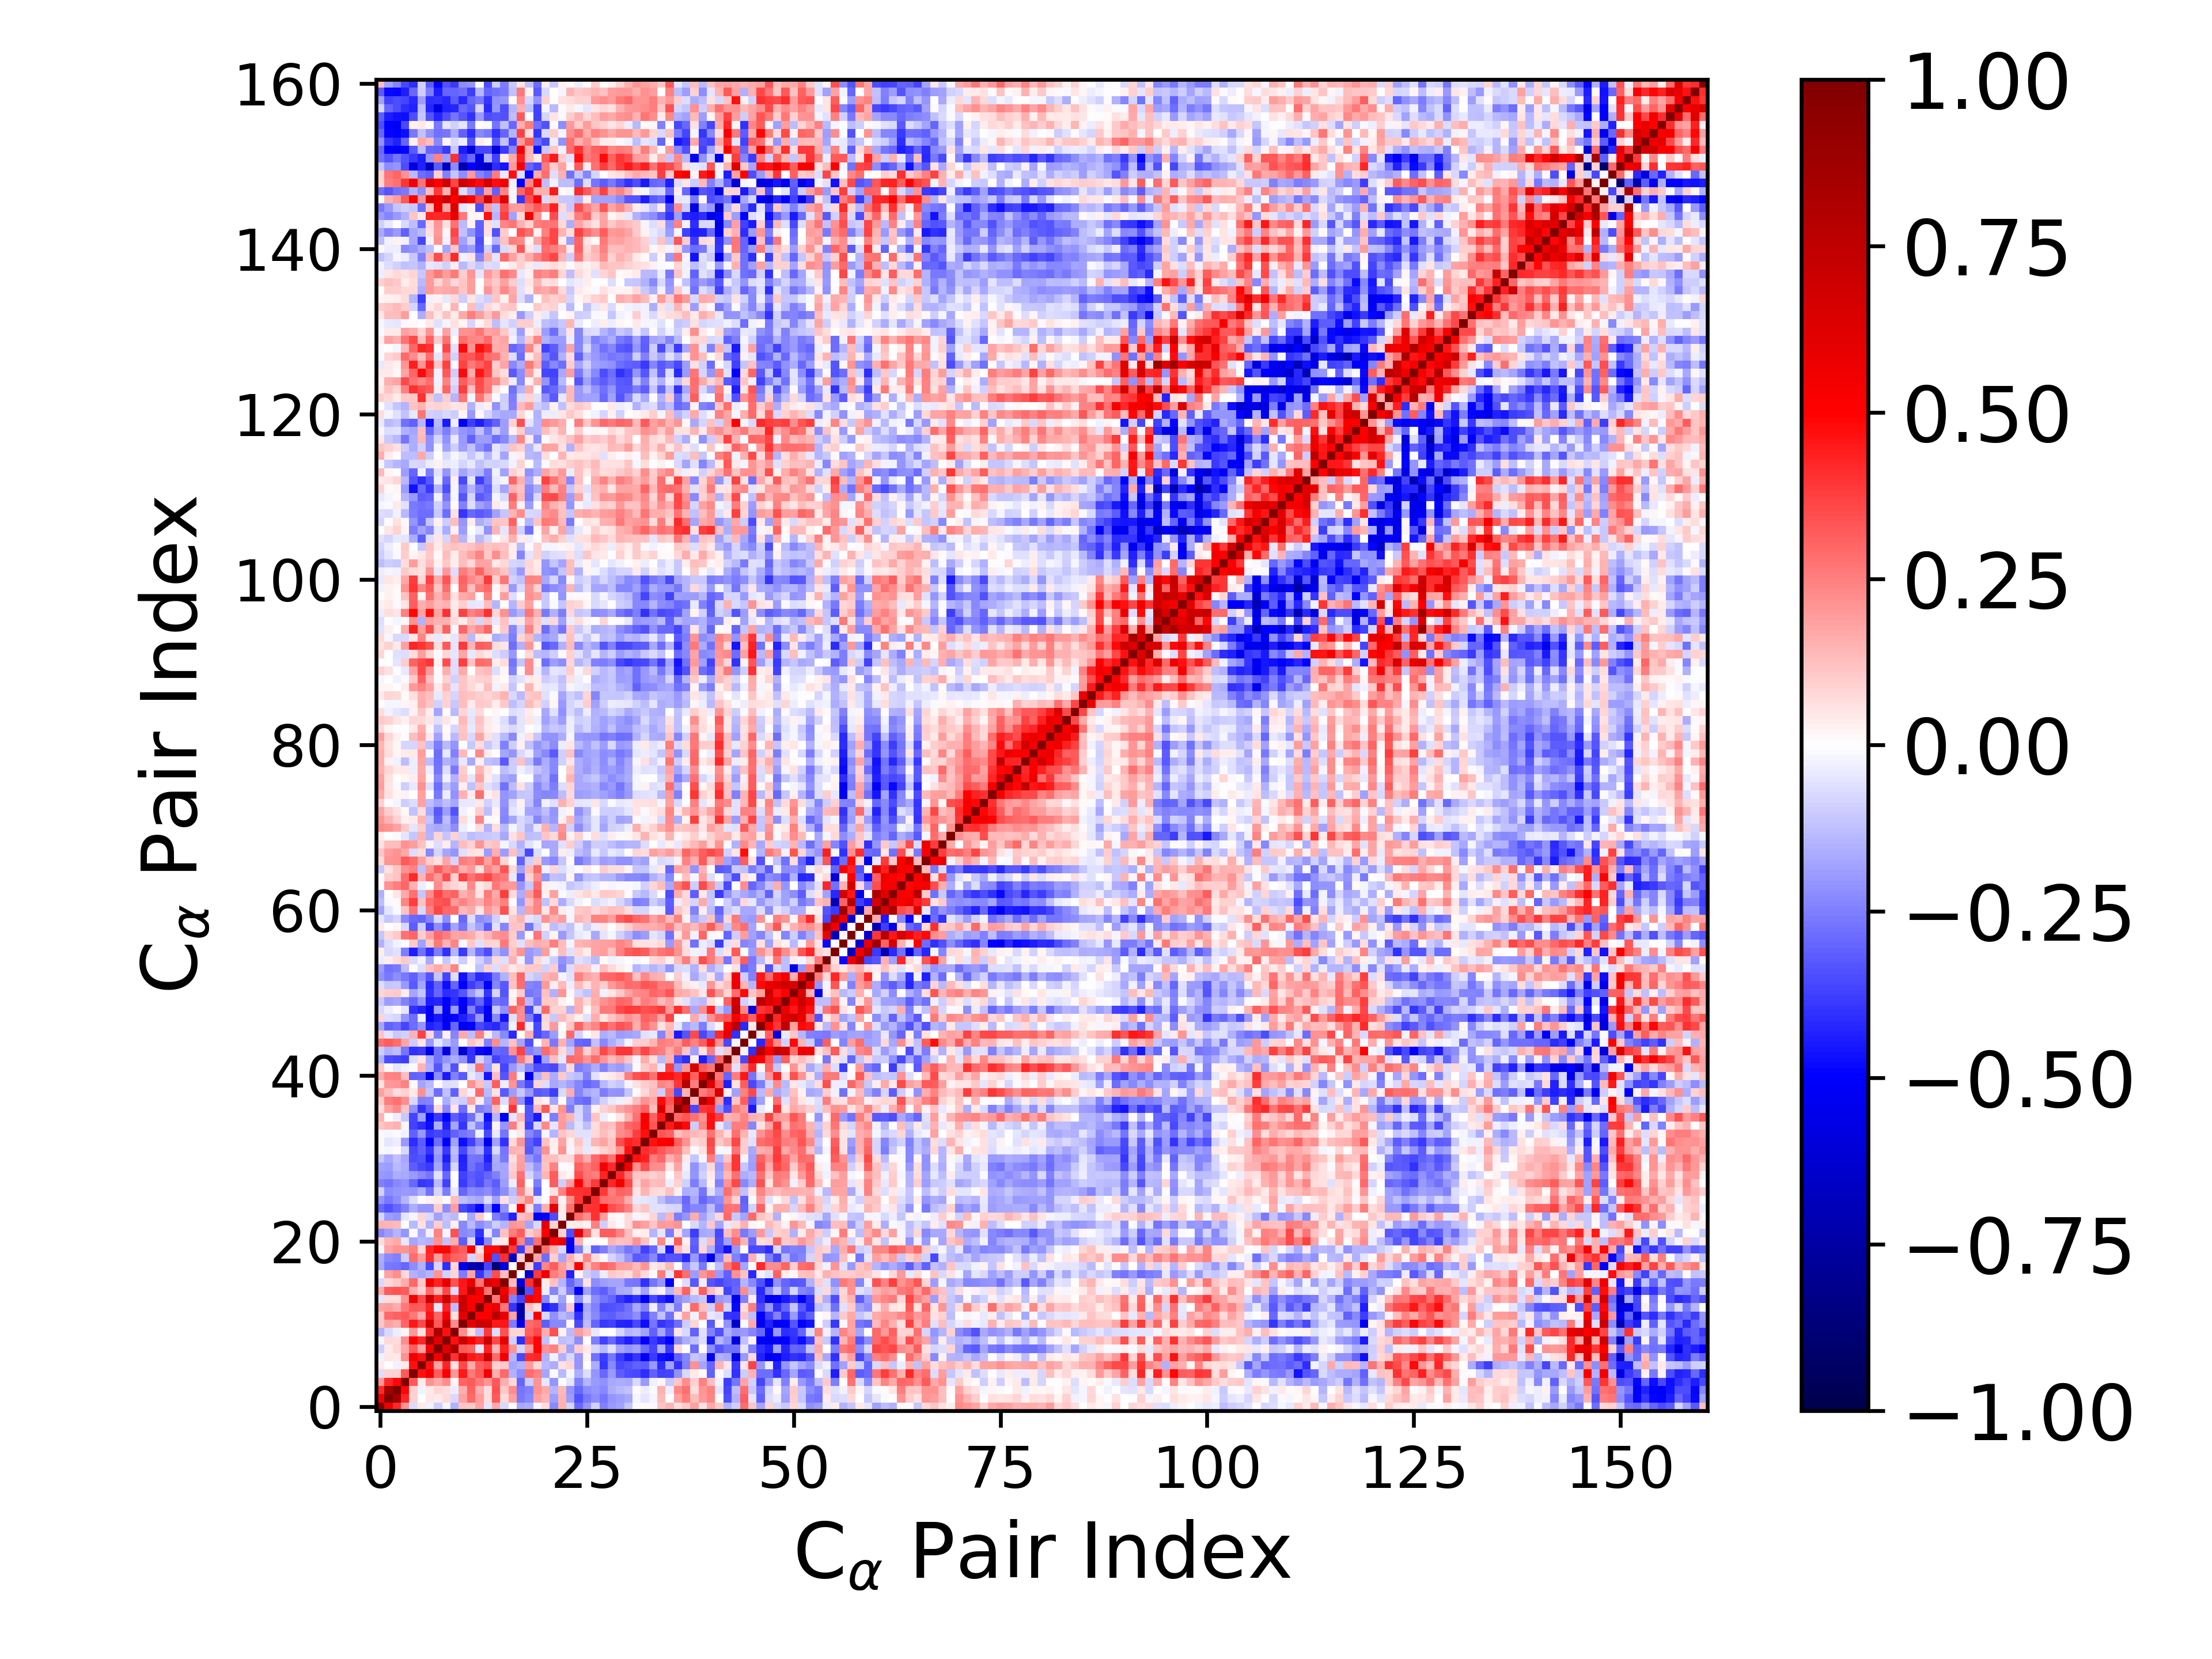

Source data for this figure (header and first rows):
1.000000000000000000e+00, 5.579937280720486115e-01, 4.168607706295888726e-01, 2.086391681761505523e-01, -6.538119830631100582e-02, 3.943864918589291141e-02, -2.959020144842880104e-02, -9.942391324433545730e-02, -1.929196749962751659e-02, -1.554121170563742826e-01, 1.107470244538296400e-01, 1.068655239214707092e-01, 1.766035124981484294e-01, -4.706825640723703158e-02, 1.668465919256795771e-01, -7.237795407519848068e-02, 7.407449888214335393e-03, -1.695075559051010261e-01, -1.603520990214729880e-01, -2.158293376833851293e-02, 6.312753322126422872e-02, -2.299698425468079122e-01, 1.548598881682093087e-01, -8.183508937412307949e-02
5.579937280720486115e-01, 1.000000000000000000e+00, 8.476599242156059866e-01, 4.262112370031602704e-01, 8.771082975486815814e-02, 4.865894962274428491e-03, 5.157433641660650464e-02, 4.357847158897418943e-02, 7.414106417979562935e-02, -7.807842963939111425e-02, 1.799772355173696325e-01, 2.920751053436823064e-01, 1.889835354432474190e-01, 6.373390209236631798e-02, 3.245518326500119732e-01, 7.730640728802685990e-02, 1.811605139354850458e-01, -2.638534492072056592e-01, -2.334409778046569461e-01, 1.846218428197610728e-01, 1.441311511616746865e-01, -1.924490462274266733e-01, 1.447097283860447337e-01, -1.913707476533391960e-01
4.168607706295888726e-01, 8.476599242156059866e-01, 1.000000000000000000e+00, 4.860785516016554730e-01, 8.716082967836495665e-02, -2.601451669788368629e-02, 3.913542756419435137e-02, 8.321513339736821835e-02, 6.753271412734866697e-02, -3.383822987308497676e-02, 1.609287002478295148e-01, 3.097331838028974937e-01, 1.609195629562087670e-01, 6.348243392000468832e-02, 3.386278583406348019e-01, 1.091585997833123128e-01, 2.235921750019455867e-01, -2.659680810261952355e-01, -2.450536417392445987e-01, 2.178448275722259797e-01, 1.709199039747270610e-01, -1.458116350147689311e-01, 1.375890161434644432e-01, -2.041919516945824853e-01
2.086391681761505523e-01, 4.262112370031602704e-01, 4.860785516016554730e-01, 1.000000000000000000e+00, 3.204977653509661351e-01, 4.465245710747312718e-02, 2.152253037042420047e-01, 1.665440992899880623e-01, 2.256068664869593232e-01, 2.259119297070695184e-02, 2.975520408397894223e-01, 3.235777466653012580e-01, 2.579555136785243175e-01, 2.049838968045221699e-01, 3.214898542564929573e-01, 1.593338552057629309e-01, 7.597633749796861569e-02, -3.006425108448301242e-01, -9.427250498508192578e-02, 2.101349892213777437e-01, -4.270603368349634721e-02, -2.032544474878739682e-01, -5.276829160823325385e-03, -5.262716884704812803e-02
-6.538119830631100582e-02, 8.771082975486815814e-02, 8.716082967836495665e-02, 3.204977653509661351e-01, 1.000000000000000000e+00, 4.638702122252018056e-01, 5.393596570088514675e-01, 3.195412536342363552e-01, 5.095187418700161119e-01, 1.977065198899808085e-01, 4.474804751917915158e-01, 2.619752514754867256e-01, 3.263149045371293022e-01, 5.347760828178006465e-01, 1.571566384126280302e-01, 2.933908130130526981e-01, -1.523466671771289971e-01, -2.219426852060430444e-01, 2.877282337592448891e-01, 2.479282340611773106e-01, -1.724361714935612744e-01, -1.317141211030804608e-02, -1.335447449923868601e-01, -1.879805520354705523e-02
3.943864918589291141e-02, 4.865894962274428491e-03, -2.601451669788368629e-02, 4.465245710747312718e-02, 4.638702122252018056e-01, 1.000000000000000000e+00, 4.683067978178555024e-01, 1.744170753764077153e-01, 4.261171940870127628e-01, 5.877372736783047225e-02, 3.530317936416205171e-01, 1.650047029071184668e-01, 3.128309527002426371e-01, 3.528652371091988149e-01, 9.324790890596311443e-02, 1.063434745825669603e-01, -1.789127488246792796e-01, -1.516675057510878111e-01, 1.883420140512535590e-01, 7.115435862609925666e-02, -1.345398978140779633e-01, -1.567482279086467034e-01, 6.068232489398626972e-02, 8.022923169822100686e-02
-2.959020144842880104e-02, 5.157433641660650464e-02, 3.913542756419435137e-02, 2.152253037042420047e-01, 5.393596570088514675e-01, 4.683067978178555024e-01, 1.000000000000000000e+00, 5.327110911749324274e-01, 8.970686395092780652e-01, 4.051438128148412421e-01, 6.874844577030796433e-01, 4.535784299780169504e-01, 4.277745648100402809e-01, 6.995798522723065682e-01, 2.922223690677153707e-01, 5.419163334897759698e-01, -1.423037442094966520e-01, -3.565009484165002074e-01, 4.103355394412166457e-01, 4.255291769001335878e-01, -1.538976490971957767e-01, -2.550107968965670616e-02, -1.495394969137451568e-01, -7.527253939230987845e-02
-9.942391324433545730e-02, 4.357847158897418943e-02, 8.321513339736821835e-02, 1.665440992899880623e-01, 3.195412536342363552e-01, 1.744170753764077153e-01, 5.327110911749324274e-01, 1.000000000000000000e+00, 6.208806156233174223e-01, 8.203188101927256781e-01, 3.217585429186058943e-01, 2.999144969533790173e-01, -4.975967605765233698e-02, 4.364904557026121901e-01, 1.455851633455934879e-01, 4.367513780895261877e-01, 2.039521738689664965e-01, -8.521432461740578723e-02, 1.913620605539037844e-01, 4.860136761055380838e-01, 2.176513988109541331e-01, 2.491060876495378995e-01, 9.510803880971993585e-02, -1.849636484554411653e-01
-1.929196749962751659e-02, 7.414106417979562935e-02, 6.753271412734866697e-02, 2.256068664869593232e-01, 5.095187418700161119e-01, 4.261171940870127628e-01, 8.970686395092780652e-01, 6.208806156233174223e-01, 1.000000000000000000e+00, 4.676036894406614963e-01, 7.035214189953109543e-01, 5.248154793091311943e-01, 4.297534599193433835e-01, 7.038839563133068022e-01, 3.593384450847068590e-01, 5.880879155944486181e-01, -8.906924795202286749e-02, -4.075335166359308481e-01, 3.753060771143501562e-01, 4.845669216673622048e-01, -1.175699847936705206e-01, -1.681933002959032364e-02, -1.272631242827103881e-01, -1.146295125037436746e-01
-1.554121170563742826e-01, -7.807842963939111425e-02, -3.383822987308497676e-02, 2.259119297070695184e-02, 1.977065198899808085e-01, 5.877372736783047225e-02, 4.051438128148412421e-01, 8.203188101927256781e-01, 4.676036894406614963e-01, 1.000000000000000000e+00, 2.202198899965972789e-01, 6.015820317343031215e-02, -1.250599460872055257e-01, 3.890666475810924951e-01, -7.009866831455346947e-02, 3.373697705010181846e-01, 7.885179102934929130e-02, 8.395702595222673259e-02, 3.098049216788890114e-01, 3.525382007403028428e-01, 1.627903687405072852e-01, 3.373373687362700712e-01, 2.914652239152320731e-02, -1.403801677245906099e-01
1.107470244538296400e-01, 1.799772355173696325e-01, 1.609287002478295148e-01, 2.975520408397894223e-01, 4.474804751917915158e-01, 3.530317936416205171e-01, 6.874844577030796433e-01, 3.217585429186058943e-01, 7.035214189953109543e-01, 2.202198899965972789e-01, 1.000000000000000000e+00, 5.891719578188270301e-01, 6.960408272607749858e-01, 6.891267676398307174e-01, 4.492465703710571412e-01, 4.591190636714383988e-01, -2.555257416238647106e-01, -5.537790035746317230e-01, 2.900201472887876664e-01, 3.157806290505908997e-01, -3.192865119684567543e-01, -2.326828747222104699e-01, -2.279428854369771884e-01, 1.111187288245592437e-02
1.068655239214707092e-01, 2.920751053436823064e-01, 3.097331838028974937e-01, 3.235777466653012580e-01, 2.619752514754867256e-01, 1.650047029071184668e-01, 4.535784299780169504e-01, 2.999144969533790173e-01, 5.248154793091311943e-01, 6.015820317343031215e-02, 5.891719578188270301e-01, 1.000000000000000000e+00, 5.129816579184027781e-01, 5.079857579907401943e-01, 7.781133678405877108e-01, 5.788984495741157366e-01, 1.764520550892828832e-01, -7.162385064488189235e-01, -7.992156266330530112e-02, 5.205026684166562667e-01, -7.274870731798342705e-02, -2.168652857218590357e-01, -1.350034648949670901e-01, -1.670256673234773726e-01
1.766035124981484294e-01, 1.889835354432474190e-01, 1.609195629562087670e-01, 2.579555136785243175e-01, 3.263149045371293022e-01, 3.128309527002426371e-01, 4.277745648100402809e-01, -4.975967605765233698e-02, 4.297534599193433835e-01, -1.250599460872055257e-01, 6.960408272607749858e-01, 5.129816579184027781e-01, 1.000000000000000000e+00, 4.947924587896422310e-01, 5.578584521944092156e-01, 2.697856484074783179e-01, -3.918824359685582071e-01, -7.266486525355488890e-01, 1.235199465287186438e-01, 6.245316946955520310e-02, -4.529381360544850743e-01, -3.999200588421385483e-01, -2.225409204309679312e-01, 1.088559565013977326e-01
-4.706825640723703158e-02, 6.373390209236631798e-02, 6.348243392000468832e-02, 2.049838968045221699e-01, 5.347760828178006465e-01, 3.528652371091988149e-01, 6.995798522723065682e-01, 4.364904557026121901e-01, 7.038839563133068022e-01, 3.890666475810924951e-01, 6.891267676398307174e-01, 5.079857579907401943e-01, 4.947924587896422310e-01, 1.000000000000000000e+00, 2.723206284720233183e-01, 6.373698650028574164e-01, -2.425513910625572700e-01, -3.651580432129915010e-01, 5.457902276361578098e-01, 4.821349930018062890e-01, -2.326058654531510395e-01, -4.260604345570371404e-02, -1.855669148576676863e-01, 2.367064579626339271e-04
1.668465919256795771e-01, 3.245518326500119732e-01, 3.386278583406348019e-01, 3.214898542564929573e-01, 1.571566384126280302e-01, 9.324790890596311443e-02, 2.922223690677153707e-01, 1.455851633455934879e-01, 3.593384450847068590e-01, -7.009866831455346947e-02, 4.492465703710571412e-01, 7.781133678405877108e-01, 5.578584521944092156e-01, 2.723206284720233183e-01, 1.000000000000000000e+00, 5.544186224865680357e-01, 3.504977975801409906e-01, -8.968811773092940642e-01, -3.360551145715798826e-01, 4.766623258545067965e-01, -3.772089486355673094e-02, -2.344129316960385789e-01, -1.014214776137681295e-01, -2.576756394403997286e-01
-7.237795407519848068e-02, 7.730640728802685990e-02, 1.091585997833123128e-01, 1.593338552057629309e-01, 2.933908130130526981e-01, 1.063434745825669603e-01, 5.419163334897759698e-01, 4.367513780895261877e-01, 5.880879155944486181e-01, 3.373697705010181846e-01, 4.591190636714383988e-01, 5.788984495741157366e-01, 2.697856484074783179e-01, 6.373698650028574164e-01, 5.544186224865680357e-01, 1.000000000000000000e+00, 1.257351378361315219e-01, -5.763768791583055995e-01, 4.133276571440864244e-01, 7.946778909611305064e-01, 4.292256974000101949e-02, 1.189280000137895171e-01, -1.468682700605803138e-01, -2.978687901261271587e-01
7.407449888214335393e-03, 1.811605139354850458e-01, 2.235921750019455867e-01, 7.597633749796861569e-02, -1.523466671771289971e-01, -1.789127488246792796e-01, -1.423037442094966520e-01, 2.039521738689664965e-01, -8.906924795202286749e-02, 7.885179102934929130e-02, -2.555257416238647106e-01, 1.764520550892828832e-01, -3.918824359685582071e-01, -2.425513910625572700e-01, 3.504977975801409906e-01, 1.257351378361315219e-01, 1.000000000000000000e+00, -2.061884762806209792e-04, -6.583421310613919442e-01, 3.885500818844203619e-01, 5.577278306185324830e-01, 2.557486041966882118e-01, 2.105018892256833585e-01, -4.303209481233772338e-01
-1.695075559051010261e-01, -2.638534492072056592e-01, -2.659680810261952355e-01, -3.006425108448301242e-01, -2.219426852060430444e-01, -1.516675057510878111e-01, -3.565009484165002074e-01, -8.521432461740578723e-02, -4.075335166359308481e-01, 8.395702595222673259e-02, -5.537790035746317230e-01, -7.162385064488189235e-01, -7.266486525355488890e-01, -3.651580432129915010e-01, -8.968811773092940642e-01, -5.763768791583055995e-01, -2.061884762806209792e-04, 1.000000000000000000e+00, 9.286699503852553772e-02, -3.825810954174093670e-01, 2.360969002469372469e-01, 3.155815339437699207e-01, 1.918085144990978042e-01, 1.244643910523530184e-01
-1.603520990214729880e-01, -2.334409778046569461e-01, -2.450536417392445987e-01, -9.427250498508192578e-02, 2.877282337592448891e-01, 1.883420140512535590e-01, 4.103355394412166457e-01, 1.913620605539037844e-01, 3.753060771143501562e-01, 3.098049216788890114e-01, 2.900201472887876664e-01, -7.992156266330530112e-02, 1.235199465287186438e-01, 5.457902276361578098e-01, -3.360551145715798826e-01, 4.133276571440864244e-01, -6.583421310613919442e-01, 9.286699503852553772e-02, 1.000000000000000000e+00, 1.747154817180363584e-01, -2.837572659400637298e-01, 9.510295398882782913e-02, -1.769785466019374864e-01, 1.533467530420702940e-01
-2.158293376833851293e-02, 1.846218428197610728e-01, 2.178448275722259797e-01, 2.101349892213777437e-01, 2.479282340611773106e-01, 7.115435862609925666e-02, 4.255291769001335878e-01, 4.860136761055380838e-01, 4.845669216673622048e-01, 3.525382007403028428e-01, 3.157806290505908997e-01, 5.205026684166562667e-01, 6.245316946955520310e-02, 4.821349930018062890e-01, 4.766623258545067965e-01, 7.946778909611305064e-01, 3.885500818844203619e-01, -3.825810954174093670e-01, 1.747154817180363584e-01, 1.000000000000000000e+00, 2.832295033861909062e-01, 1.449329699772247959e-01, -7.557874647261525469e-02, -5.185453262834800459e-01
6.312753322126422872e-02, 1.441311511616746865e-01, 1.709199039747270610e-01, -4.270603368349634721e-02, -1.724361714935612744e-01, -1.345398978140779633e-01, -1.538976490971957767e-01, 2.176513988109541331e-01, -1.175699847936705206e-01, 1.627903687405072852e-01, -3.192865119684567543e-01, -7.274870731798342705e-02, -4.529381360544850743e-01, -2.326058654531510395e-01, -3.772089486355673094e-02, 4.292256974000101949e-02, 5.577278306185324830e-01, 2.360969002469372469e-01, -2.837572659400637298e-01, 2.832295033861909062e-01, 1.000000000000000000e+00, 4.988936821278720513e-01, 5.907988243578529142e-01, -5.161419736831459604e-01
-2.299698425468079122e-01, -1.924490462274266733e-01, -1.458116350147689311e-01, -2.032544474878739682e-01, -1.317141211030804608e-02, -1.567482279086467034e-01, -2.550107968965670616e-02, 2.491060876495378995e-01, -1.681933002959032364e-02, 3.373373687362700712e-01, -2.326828747222104699e-01, -2.168652857218590357e-01, -3.999200588421385483e-01, -4.260604345570371404e-02, -2.344129316960385789e-01, 1.189280000137895171e-01, 2.557486041966882118e-01, 3.155815339437699207e-01, 9.510295398882782913e-02, 1.449329699772247959e-01, 4.988936821278720513e-01, 1.000000000000000000e+00, 8.694715076460982073e-02, -3.447422712971391356e-01
1.548598881682093087e-01, 1.447097283860447337e-01, 1.375890161434644432e-01, -5.276829160823325385e-03, -1.335447449923868601e-01, 6.068232489398626972e-02, -1.495394969137451568e-01, 9.510803880971993585e-02, -1.272631242827103881e-01, 2.914652239152320731e-02, -2.279428854369771884e-01, -1.350034648949670901e-01, -2.225409204309679312e-01, -1.855669148576676863e-01, -1.014214776137681295e-01, -1.468682700605803138e-01, 2.105018892256833585e-01, 1.918085144990978042e-01, -1.769785466019374864e-01, -7.557874647261525469e-02, 5.907988243578529142e-01, 8.694715076460982073e-02, 1.000000000000000000e+00, 3.341611126538069493e-02
-8.183508937412307949e-02, -1.913707476533391960e-01, -2.041919516945824853e-01, -5.262716884704812803e-02, -1.879805520354705523e-02, 8.022923169822100686e-02, -7.527253939230987845e-02, -1.849636484554411653e-01, -1.146295125037436746e-01, -1.403801677245906099e-01, 1.111187288245592437e-02, -1.670256673234773726e-01, 1.088559565013977326e-01, 2.367064579626339271e-04, -2.576756394403997286e-01, -2.978687901261271587e-01, -4.303209481233772338e-01, 1.244643910523530184e-01, 1.533467530420702940e-01, -5.185453262834800459e-01, -5.161419736831459604e-01, -3.447422712971391356e-01, 3.341611126538069493e-02, 1.000000000000000000e+00
-2.923525186665057451e-01, -3.391173293852916548e-01, -2.947621501377482023e-01, -2.464839266256782513e-01, -1.634035649945449475e-01, -2.040362342054978517e-01, -2.080947869581079857e-01, 1.011766588404930944e-01, -2.258017490944218275e-01, 1.936579714735698621e-01, -3.527382087214935291e-01, -4.044778448445630614e-01, -4.881061657095822071e-01, -2.220894967635712314e-01, -4.947738844437890582e-01, -2.160563739356169410e-01, 2.311758000991727055e-02, 5.108179414483245973e-01, 6.159524755206695346e-02, -2.513731454033507062e-01, 1.583444626282665968e-01, 5.894293984117394691e-01, 4.350851904387786906e-02, 2.882386366784815968e-01
-2.101100808201553094e-01, -2.626970112790636414e-01, -2.254624032629095054e-01, -1.452990479917209976e-01, -6.897160782288772052e-02, 3.647652782950478682e-03, 2.613958993605892261e-02, 4.306766035296380468e-02, -4.558519960503119341e-03, 1.250005482168337900e-01, -1.306486608393233884e-01, -1.496330094472991534e-01, -1.709667451357683166e-01, -6.315782039928528879e-02, -1.863402228885727985e-01, 5.660735128446632569e-02, -9.687751429578703166e-02, 1.401490877769619725e-01, 2.283741472673478379e-01, -3.949247579557544491e-02, 9.943714275095398916e-03, 2.823140021321701165e-01, 2.446328456243873281e-02, 2.264790371921574230e-01
-9.077853450188616558e-02, -2.232960248030528561e-01, -2.039423201258446505e-01, -1.984220622084940655e-01, -2.049218650384647122e-01, -1.607394501728253711e-01, -2.755640792601127265e-01, -8.403053989759645681e-02, -2.537231363840209419e-01, -4.593531028182989973e-02, -2.978478109654749129e-01, -2.290932760366172494e-01, -2.453066923665579713e-01, -2.216544662166436142e-01, -2.886672913476900360e-01, -2.194309807567568771e-01, -1.325033545215112130e-01, 2.464673027241361669e-01, 6.592718228473219699e-02, -3.076562019780776924e-01, -2.602774376515962478e-03, 5.885098505747009268e-02, 2.475917272302789740e-01, 4.041592032327657180e-01
-2.471727363639462105e-01, -2.698850770246642994e-01, -2.291321000402509744e-01, -2.115792541334058641e-01, -2.958994648397005878e-01, -3.984217790838778805e-01, -3.752258123237536269e-01, -1.397593890140724771e-01, -3.672239478890849118e-01, -8.078100741344745525e-03, -3.856227535721273303e-01, -3.087758689230273301e-01, -3.504716917842454205e-01, -2.721561422000822739e-01, -3.166505154766847130e-01, -1.915095911407948825e-01, -3.260479595729291052e-02, 3.077453051178444254e-01, 1.456075051751631703e-02, -2.515774418684754710e-01, 2.748896050976079499e-03, 3.158151487515538092e-01, -9.950292139693824034e-02, 1.895997330016759852e-01
-1.991547876482562818e-01, -2.067867502801253865e-01, -1.614565122552591714e-01, -1.679579763137366288e-01, -2.004925500977650654e-01, -2.291103546594135953e-01, -2.731807284369624500e-01, -5.930361290916764949e-02, -2.968046353295278328e-01, 4.230753024436918058e-03, -3.740311977744206762e-01, -3.152919130554429628e-01, -3.415809271578464923e-01, -2.978109039128731261e-01, -2.469562035720898052e-01, -1.728710201884310627e-01, 1.066343883170216694e-01, 2.793101249042925782e-01, -8.211883712103376642e-02, -1.661483896559493856e-01, 1.435313201690575635e-01, 3.185510963204521984e-01, 4.399485476658789029e-02, 2.325614786290903374e-02
-1.823214601905161492e-01, -1.937518453389087403e-01, -1.383216273019784170e-01, -1.615230778432797942e-01, -3.172181257546413113e-01, -3.532360410283469920e-01, -3.888214515199767130e-01, -1.740491680297796828e-01, -3.885211367907346336e-01, -8.524518828601797271e-02, -4.266490758183318910e-01, -2.804373676176634134e-01, -3.256538797629332516e-01, -3.920462304743468351e-01, -1.713822449268245507e-01, -1.722453886615768759e-01, 8.788651494771076988e-02, 1.880123839268673935e-01, -1.295319164782327004e-01, -2.058457881621303664e-01, 1.212952330501697040e-01, 2.448223200165458580e-01, -7.955455336742944458e-03, 1.438807551835507952e-02
-1.096042410217035468e-01, -1.693768950893956848e-01, -1.190266492640257578e-01, -1.658726318043673986e-01, -3.492721095808221654e-01, -3.350139555763032018e-01, -4.491312252559455653e-01, -2.062205965170626765e-01, -4.405878589999269179e-01, -1.455196240378712480e-01, -4.360392711306405045e-01, -2.696105282325454433e-01, -2.743214704865560294e-01, -4.409876073158149334e-01, -1.609775816377616853e-01, -2.582892708874046650e-01, 6.829272158046786889e-02, 1.803449689973342096e-01, -2.076078520936930905e-01, -2.694636414593220564e-01, 1.256874016485207413e-01, 1.304170454188422479e-01, 7.787591586983733105e-02, 7.434668673838644437e-02
-8.616526699747568269e-03, -2.077090818061608918e-02, 9.437438593234996967e-03, -7.386781801427594329e-02, -3.537672438994124424e-01, -3.110536565965869027e-01, -3.947201037003248980e-01, -1.800224792179985767e-01, -3.866600684063938864e-01, -1.285270309430842639e-01, -3.517762371547102362e-01, -2.219435415127753719e-01, -1.644685461911867541e-01, -4.008008895524008963e-01, -7.528128479977699850e-02, -2.733319292547033985e-01, 1.539952406004482521e-01, 1.351432089080229215e-01, -3.232146700489056945e-01, -2.303693748763255278e-01, 2.157676810204050832e-01, 2.563125426063235165e-02, 2.179459361242952753e-01, -1.787311277922979183e-02
1.014521097074799066e-02, -5.292218672171473265e-02, -3.698581721204603073e-02, -1.973877536404537447e-01, -4.110965943125593491e-01, -3.194978620781366296e-01, -5.140103405878524434e-01, -2.876251343496368240e-01, -5.052035872832927321e-01, -1.814826136859164774e-01, -4.738659074907299318e-01, -3.673047710863970305e-01, -2.442919591451298833e-01, -5.320280225684110853e-01, -1.827760778084809856e-01, -4.062284349473566647e-01, 7.224461228064897600e-02, 2.084673132283555441e-01, -3.073669547142975356e-01, -3.748665713871706662e-01, 1.240673416838141419e-01, 3.759765837785385839e-02, 1.859618429797200989e-01, 2.521809740463578156e-02
-1.207059997686188435e-02, -1.793282027648340771e-02, -1.000583012102977849e-02, -2.760213411658934621e-02, -3.068647734014356421e-01, -2.002442340238922425e-01, -3.852095296489863596e-01, -3.656703353667747347e-01, -3.862666849425737126e-01, -3.104873402189824994e-01, -2.723631274658948054e-01, -2.448149700741632795e-01, -2.549690666385679913e-02, -3.568087152291138930e-01, -4.663675858534415547e-02, -2.705400331196388120e-01, -1.083827870692433311e-02, 4.433656775668121108e-02, -2.284599068896856489e-01, -2.947405849935731403e-01, -2.175242058464414707e-02, -1.458680720509384354e-01, 1.156714550773437350e-01, 8.413395690108783909e-02
1.162603926734697007e-01, 1.383404563743606819e-01, 1.503635327201686411e-01, 1.923710880498243070e-02, -3.691391287237651975e-01, -4.092977245575005751e-01, -4.746924079089545612e-01, -1.587053160051299372e-01, -4.419183669476592913e-01, -1.750218413969664710e-01, -3.932788597544688014e-01, -1.231776532309867972e-01, -2.407509156966132491e-01, -4.275588939503214281e-01, 2.347227204343696472e-02, -2.058538040400975655e-01, 2.537405597091271225e-01, 6.817262396479037423e-02, -3.710915701372384801e-01, -7.155979938893272663e-02, 2.327206949561841376e-01, -4.871286750586823616e-02, 1.976096074358853760e-01, -1.352730987960629738e-01
1.450323111539694176e-01, 4.209927381688122541e-03, -3.274988761876624493e-02, -1.053485836605216885e-01, -3.655525731233006947e-01, -1.865525100706186268e-01, -4.883273691582311615e-01, -3.858791999483915935e-01, -4.955090729080664502e-01, -3.136838530461765195e-01, -3.641446318407195459e-01, -2.784634881267847861e-01, -9.647385699067111131e-02, -4.742849880842113786e-01, -1.426851993369839811e-01, -5.080902905014940130e-01, -4.926416525583126454e-02, 1.369544425477591254e-01, -3.307531574268025576e-01, -4.461160154436782932e-01, -2.785330327307859385e-02, -2.537016824475402110e-01, 1.915148299460132097e-01, 1.483828635446159117e-01
6.817535782430260427e-02, 1.858857014843905975e-01, 2.311815955122062394e-01, 1.106648982672071152e-01, -2.168551100607719051e-01, -4.004996868212299388e-01, -3.092775908932917650e-01, 7.228218962306363904e-02, -2.334071357537424174e-01, 5.073002217074554926e-02, -2.864510956791523344e-01, 4.569740694368084472e-02, -2.503609552324202459e-01, -2.211423535094511617e-01, 1.378708964578188034e-01, -2.045964109500585625e-03, 3.945660317324035660e-01, -2.108551507108608319e-03, -3.287829585996730475e-01, 1.348544775924580552e-01, 3.223946344928398378e-01, 5.293580245900202097e-02, 2.126015088180841228e-01, -2.559300021378093648e-01
1.050426045644781564e-01, 2.567268173740154258e-01, 2.745100768001135227e-01, 2.216617139219491939e-01, -7.719218795697214974e-02, -2.491346178037541770e-01, -2.401373222939859331e-01, 5.959905526417685201e-03, -1.592211684977589137e-01, -7.480068816214981153e-02, -9.826593640674129160e-02, 1.855683821141948520e-01, 3.275747513348140766e-02, -1.832999755131007602e-01, 3.082410119309848540e-01, -6.952349770014727703e-02, 2.846502262479858048e-01, -2.143005069151533160e-01, -4.210917870712383437e-01, 6.153321968107717393e-02, 2.943097316684060299e-02, -1.793538605685539022e-01, -5.620389387856261805e-03, -2.042932297392477115e-01
1.850473151135643424e-01, 1.313615975463809926e-01, 6.417748317727972607e-02, 8.684644372330919959e-02, 4.316103960109294452e-02, 2.177968795493215037e-01, -1.119479279416753931e-01, -2.866527232870406672e-01, -1.203588097773395371e-01, -3.055429767032802890e-01, 8.210796557371173587e-02, -2.562179965454291705e-02, 2.895629151330130213e-01, -1.400214099845851212e-01, 5.770271568300519571e-02, -3.264890591067519110e-01, -1.877247846649256757e-01, -1.091423223816391092e-01, -2.007456085370430410e-01, -3.207882379794818606e-01, -3.087952704761480205e-01, -3.802332293175686440e-01, -7.766766319632213700e-02, 1.593256654203488998e-01
5.671934375698257924e-02, 2.013576906426399749e-01, 2.103872200565795603e-01, 2.466265243906082261e-01, 1.302304707810185251e-02, -1.782341707142415799e-01, -1.378620830481061543e-01, 1.557276079188314732e-02, -6.847560191580717714e-02, -5.487020910006112917e-02, 6.962895345361634451e-03, 2.155815205239737797e-01, 1.237231227441173559e-01, -1.073879903795258994e-01, 3.155288171400767450e-01, -3.324055571394996661e-02, 2.044940058619267031e-01, -2.602405311306564828e-01, -3.547330662292267900e-01, 7.874740842557503839e-02, -6.811180663107870015e-02, -1.666424459566511196e-01, -1.453831656396252225e-01, -1.853580593031956825e-01
1.710342870045675479e-01, 2.378165811073985059e-01, 2.456846226143920286e-01, 1.314504205437334594e-01, -3.072129199855699322e-01, -3.007227255280991440e-01, -5.126751794273908258e-01, -2.224325399916763091e-01, -4.529416600764403777e-01, -2.478566879613861296e-01, -3.243973529266642175e-01, -4.662704327280737387e-02, -8.712312833663672651e-02, -4.562912718837757731e-01, 1.256201674504119070e-01, -3.290315157679407077e-01, 2.650529596180152270e-01, -2.735159611736286134e-02, -5.400493618609585322e-01, -1.536438904910067682e-01, 1.282303299462129453e-01, -1.604626072061272335e-01, 1.046999634912546273e-01, -1.051568326604108705e-01
1.066772526932042997e-01, 1.065439759085122159e-02, -5.377099294196796553e-02, -2.725515488066954789e-02, -1.233450271137931722e-02, 1.413225100103290832e-01, -1.559755410606072923e-01, -3.282503671782888155e-01, -1.452486341062801389e-01, -3.423055631823027078e-01, 1.772743635548495664e-02, -6.613514527865521631e-02, 2.726199141694800598e-01, -2.015233225377641990e-01, 6.027804127625634167e-02, -3.616072981568629330e-01, -1.979444079335722639e-01, -1.271483430953821991e-01, -2.348148379675766284e-01, -3.482120899310867101e-01, -3.424578697096787860e-01, -3.521952578110861820e-01, -1.778273427663968342e-01, 7.099572231183880200e-02
-1.518348513579282633e-01, -3.500931530313887152e-01, -3.667790089175205215e-01, -3.768645337235501658e-01, -7.020904068036656898e-02, 5.247611838150994384e-02, -1.642595136506887765e-01, -2.802823821006538707e-01, -2.079572975680963054e-01, -1.639466058783084490e-01, -2.161000844447597824e-01, -3.924255724243299048e-01, -7.812642226486815611e-02, -1.757438907144696638e-01, -3.685100225739462165e-01, -3.237899022219756229e-01, -3.086069920515228659e-01, 2.697276554375834245e-01, 1.307930595614495983e-01, -4.620209433942327193e-01, -1.862707811828843429e-01, 1.267287220275711834e-01, -4.003419138474884065e-02, 2.933759016349192783e-01
-9.888142363072138785e-02, -1.493714045755015485e-01, -1.252473220346689842e-01, -2.693473723787834784e-01, -4.031042288999762135e-01, -3.884403423713820858e-01, -5.668122729874111032e-01, -2.739049549323149257e-01, -5.768053477848145150e-01, -2.164144066285489665e-01, -6.309859074737310669e-01, -4.039284885844111050e-01, -4.793766717053156712e-01, -5.392904409314862590e-01, -2.966540628449774175e-01, -3.077076692833529137e-01, 2.121598033065268674e-01, 3.725648767174577491e-01, -2.469807423988978623e-01, -2.087540200333118379e-01, 2.910240505186852955e-01, 2.207851992052402845e-01, 6.569911630196249852e-02, -1.016303491669295622e-01
2.829707381174756398e-01, 3.185304872753388916e-01, 2.836974039246429879e-01, 1.741455616554680452e-01, -1.003671427865040072e-01, 4.705810869486896225e-02, -1.989007898292420584e-01, -5.026835961503896971e-02, -1.190405962757777047e-01, -1.966674391063976401e-01, -8.802325380245225664e-03, 1.157552866742807968e-01, 6.686708658213348644e-02, -2.495578984965749758e-01, 2.198449692045047754e-01, -1.409239044884893766e-01, 1.197309816692338630e-01, -1.772024596588247236e-01, -3.361716769936961002e-01, -9.514929968712516331e-04, 1.435544744520531324e-01, -2.589653714035216048e-01, 1.542159390240337435e-01, -1.763117485401540230e-01
1.121286935578080374e-01, -4.997142802799706823e-02, -1.054052213378762759e-01, -9.155192867509777399e-02, 1.525909156988449200e-01, 3.681766409400688556e-01, 7.150022901040439804e-02, -2.526362468496040625e-01, 2.647351849124518833e-02, -2.375375370383190909e-01, 1.708738664034359367e-01, -1.262903246813480429e-01, 2.540639891091246994e-01, 3.777095931475982216e-02, -1.346072671791798403e-01, -2.318599336200224958e-01, -4.140821155588131908e-01, 6.588472098823087465e-04, 1.544571308928039677e-01, -3.563150740163581465e-01, -2.939753651202491880e-01, -1.941256840373316306e-01, 2.320074443646327755e-02, 2.933446151389426659e-01
-1.745842937671895356e-01, -3.072143470062865256e-01, -2.888085517643760314e-01, -3.614780884455388033e-01, -2.851562841557025996e-01, -2.035791801706018922e-01, -4.338684042454559742e-01, -4.008605916821337822e-01, -5.018451287019074503e-01, -2.940138160716232463e-01, -5.269325127307536993e-01, -4.948812351606530213e-01, -3.569796154135093658e-01, -4.035718634729044685e-01, -4.210541003568515350e-01, -3.365910988728157416e-01, -2.854768850415058054e-02, 4.174713061581704077e-01, -3.588764859122110795e-02, -3.555413987535255282e-01, 6.920371289144296167e-02, 1.976037163394413210e-01, 5.976531628151341910e-03, 1.132793526722753324e-01
8.148182464405918923e-02, -6.322338396541582473e-02, -8.373017340528940422e-02, -2.062535504443709644e-01, -2.818742560019636967e-01, -3.285820837999343935e-02, -5.244875628002060308e-01, -4.477602857301580808e-01, -5.383018158299114342e-01, -4.883122545168036011e-01, -4.347039876278008252e-01, -3.735721399509467910e-01, -1.953687829908467843e-01, -5.473692754402825766e-01, -2.319887661393155720e-01, -4.655950856357345402e-01, -5.530210617394062250e-02, 2.229349253538353837e-01, -2.503873562832154565e-01, -4.128653773724599296e-01, 7.983539124774717555e-02, -1.049243941181319945e-01, 1.399299002173460538e-01, 7.906901431788904144e-02
-7.304357280390487428e-02, -3.620461740350507107e-02, 1.214118066146530235e-02, -4.841135689507097828e-02, -4.025791533105917974e-01, -4.318446440664891472e-01, -5.229035737524068139e-01, -1.802364572737312765e-01, -5.037344268582628626e-01, -1.956893165244193988e-01, -5.296915196664022663e-01, -2.425121885802361266e-01, -3.994085954693487039e-01, -5.094931026179224665e-01, -1.091842400873480057e-01, -2.153657570533807908e-01, 3.112851361511749237e-01, 2.208570260211598912e-01, -3.542332346186333747e-01, -7.763101529806211432e-02, 2.936412690575961326e-01, 8.646349283430662669e-02, 9.124242525831020856e-02, -1.509420599867291324e-01
-1.048510728036213258e-01, -1.923220190311332178e-01, -1.768979021599916546e-01, -2.497313463008857537e-01, -2.908393908447154397e-01, -2.104929710324215386e-01, -4.419396237806195726e-01, -4.293811186744730946e-01, -4.981307158664344814e-01, -4.076754991162635511e-01, -5.073400165621251290e-01, -3.972290435323466706e-01, -3.006666582052203163e-01, -4.519231148218132432e-01, -2.798253786363705253e-01, -2.984238710858250765e-01, 3.794703298689827697e-02, 2.971625309431752959e-01, -1.381850211009883755e-01, -2.659665115328696539e-01, 1.050426503966245539e-01, 1.083032538158198443e-01, 2.348088627386071478e-02, 3.357611635256541743e-03
8.368627513933091233e-02, 9.987846777138087440e-02, 1.044815367906079678e-01, 3.560940078087224125e-02, -1.776925043575735275e-01, -1.110467664300202190e-01, -4.055853150577631294e-01, -3.023578265106573459e-01, -4.098284961205767574e-01, -3.944610111509924133e-01, -3.292758464457338774e-01, -1.991023205026492826e-01, -1.153400111695597197e-01, -3.976966546660500867e-01, -8.426487582108124763e-02, -3.302357023479379206e-01, 2.319029481043080945e-02, 1.001043973032216261e-01, -2.659217658822566888e-01, -2.434302414973131545e-01, 1.188474300973771935e-01, -1.528717832917417252e-01, 2.082425708766083849e-01, 2.115448570297999431e-02
-6.278358001730859062e-02, -1.169875490361413084e-01, -1.043661783996667480e-01, -1.996145057613878671e-01, -3.271536472331770806e-01, -1.757203044030059280e-01, -4.207723108711760585e-01, -3.101460228837433775e-01, -4.724912561406011124e-01, -2.996006902676633943e-01, -4.957339672115516627e-01, -3.810307666389909920e-01, -3.243907939042314226e-01, -5.019319368125380043e-01, -2.382585559261510832e-01, -3.204013684980541177e-01, 1.229441115345903668e-01, 2.823270373084229012e-01, -2.388234545764251759e-01, -2.511466969748959444e-01, 1.994720859861740248e-01, 3.214437823334383854e-02, 1.402608437031857003e-01, -3.253611841916119463e-02
-2.142730765160884565e-01, -2.642589671574304133e-01, -2.264679903420541984e-01, -2.605882152223390480e-01, -3.075867828843667495e-01, -2.198052937142572494e-01, -3.284071237461746451e-01, -1.162626817300041332e-01, -3.641965764472972489e-01, -6.632735617335881739e-02, -4.628463201417375439e-01, -3.065881384390932718e-01, -4.193035488132354494e-01, -4.025350512213110021e-01, -2.588312804522399646e-01, -1.512205272307207415e-01, 1.318270512806727079e-01, 3.041951066269087400e-01, -8.202628791924189422e-02, -1.122164063218966390e-01, 1.483240605996806738e-01, 1.665482392955194013e-01, -1.649638049129078035e-02, -6.008793644607650364e-02
-1.941585047194677449e-01, -2.758271806329438691e-01, -2.626815931370881096e-01, -1.314728074365288379e-01, 1.441641675889657019e-02, -6.445535663056199682e-02, 1.172627623099609800e-01, 1.677485393160106364e-01, 1.237659170780299883e-01, 2.397116218558428546e-01, -5.863055660215313672e-03, -2.609613912302994644e-03, -1.249458621899869615e-01, 8.710653569183822442e-02, -6.866370353558037820e-02, 1.015129053518194491e-01, 4.067377187260490246e-02, 7.511937326811493620e-02, 1.058344389982759370e-01, 1.091796542655568414e-01, -9.021089265549586678e-02, 9.710010517227880833e-02, -2.350305041491703717e-01, -6.604899629070073996e-02
-3.571929389412164396e-02, 3.771219174597625901e-02, 6.264044620235488525e-02, 1.070305960812989177e-01, -7.458940431329830201e-02, -2.828084793233187622e-02, -1.650140617733499571e-01, 1.542189587475046057e-03, -1.093450462603226259e-01, -2.610730929708439396e-02, -9.786404789279870564e-02, 1.670759564624773458e-02, -8.797946958851865507e-02, -1.593437247931002165e-01, 7.637554357876870370e-02, -5.974984911055534337e-02, 1.491987749148710185e-01, -2.997495463468492077e-02, -2.046169007454987365e-01, 8.402121893825771626e-02, -3.487943265207835847e-02, -9.827271908861098804e-02, -2.161840999572582911e-01, -1.676192945075671847e-01
3.347594514455533993e-02, -7.428325362416043909e-02, -5.475822542884284383e-02, -2.531574736747193022e-01, -4.446612447007861624e-01, -2.743235707106136956e-01, -4.056729259969000245e-01, -2.512782199497727853e-01, -4.023586686602972917e-01, -1.452451265353694732e-01, -3.843589996117396934e-01, -1.451853771575283836e-01, -2.747441702533987562e-01, -3.456936020722287117e-01, -1.415998532661662257e-01, -2.110139112228219815e-01, 1.226307181099868943e-01, 2.082254677726131098e-01, -1.956909220152278639e-01, -1.701962337536863101e-01, 1.936265160818633757e-01, 2.017106705286112259e-02, 1.322555143688269597e-01, -5.848315188098774514e-02
-1.561476006806866434e-01, -6.562813371008162366e-02, -2.894373837265939650e-02, -1.307595350504716768e-03, 1.029257901349463350e-01, -1.837833404969926032e-01, 1.062062231112018557e-01, 2.590194965940534333e-01, 1.428878131402600560e-01, 2.350493310696188387e-01, -1.414232844745926150e-02, 1.090809817976443608e-01, -5.772158582888939349e-02, 8.627120018829087522e-02, 8.268654857844930095e-02, 2.646549654899381099e-01, 9.656884140624727442e-02, -5.529665404581146637e-02, 1.252727174447305358e-01, 1.584344658435080377e-01, 1.447927096294542304e-01, 2.543066019069591399e-01, 1.290069307404477228e-01, -2.046583658282808554e-02
-1.148399898674338782e-01, 7.596982359055236278e-02, 1.030760546743461070e-01, 2.788754080027432969e-01, 3.000113917951873210e-01, 9.455105074435020407e-02, 1.872502716636857967e-01, 2.948324475910611975e-01, 2.508389427568036845e-01, 1.792843903561235075e-01, 1.816296143276034114e-01, 1.647578511696843329e-01, 9.686730970449458633e-02, 1.446395685016191035e-01, 2.116960451870548710e-01, 2.216522890089135667e-01, 9.459130908970751761e-02, -2.010399614895919673e-01, 1.503971211959669388e-02, 2.671862431699641438e-01, -8.898104806782862475e-02, 2.333604531115852573e-02, -2.015583003253698935e-01, -1.151349706313137267e-01
4.406905113274093427e-02, 3.592575187115746704e-03, 1.796870456223699855e-02, -7.637309339729099478e-02, -3.175772248374795215e-01, -9.704757025899474199e-02, -3.618714850244386105e-01, -2.212402435559463476e-01, -3.355028863556738794e-01, -1.738942838414581082e-01, -2.699825398694926659e-01, -1.097700246500335902e-01, -1.817283937501005531e-01, -3.172692370172527920e-01, -5.749324180696219894e-02, -2.397737287319156585e-01, 1.237279910280113249e-01, 1.149754439825426827e-01, -2.691120206023215333e-01, -1.001153870837815513e-01, 3.542263014466360410e-02, -1.298535192562302321e-01, -8.832194968053730388e-02, -1.182781285855093456e-01
-5.230989437368084582e-02, -1.127482690116880099e-01, -8.562625655786622325e-02, -2.284368976985586275e-01, -2.893288548948954042e-01, -2.969045448929577558e-01, -2.372268986668099877e-01, -7.806134986755226823e-02, -2.245287695992913835e-01, 1.577918596743610674e-03, -2.942832721479099467e-01, -6.475952667024148512e-02, -2.264394640799716196e-01, -2.020156208638920481e-01, -8.974484562836018697e-02, -2.868468885199559545e-02, 1.064874855689811745e-01, 1.432282047169685102e-01, -5.002366590346623426e-02, -7.806058486218915571e-02, 2.186920737294344164e-01, 1.509346396955462133e-01, 1.943070735899280477e-01, -1.767721692565043384e-02
-1.851976888712755509e-01, -4.827184869314259108e-02, -1.077822915244986551e-02, 1.128914044781888920e-01, 2.678077496690390302e-01, -7.054092204568447599e-02, 2.442802845822134583e-01, 3.645411114969207556e-01, 2.949096885158656312e-01, 2.912506748923819888e-01, 1.329369639406590142e-01, 1.644654795992726848e-01, 4.871679194880034619e-02, 2.014974215616386621e-01, 1.480758912698178498e-01, 3.368103888831777692e-01, 5.285272455084344401e-02, -1.458019257623704157e-01, 1.827356050450313907e-01, 2.414271937589229089e-01, 5.131647923434907999e-02, 2.323060994572149207e-01, 3.150088485752548101e-02, -1.900853673164603144e-02
... 100 more rows
